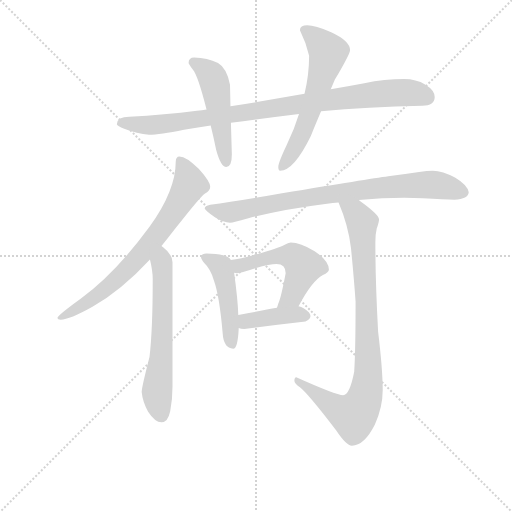
t = 0.00 s
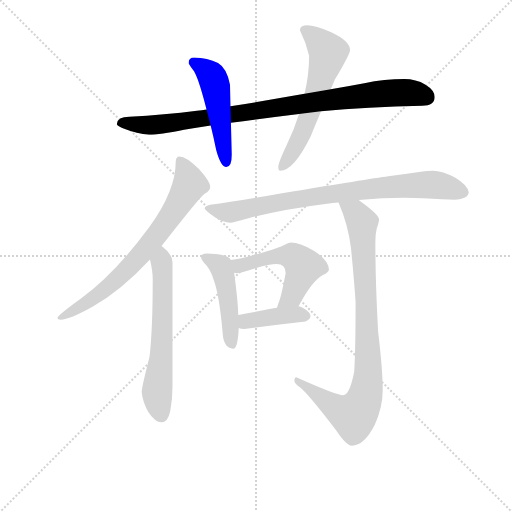
t = 1.56 s
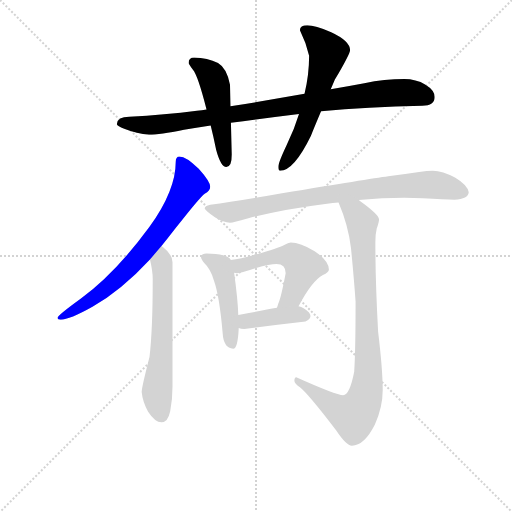
t = 3.12 s
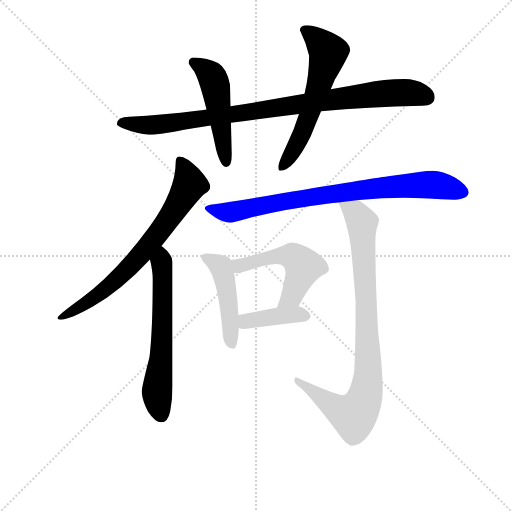
t = 4.67 s
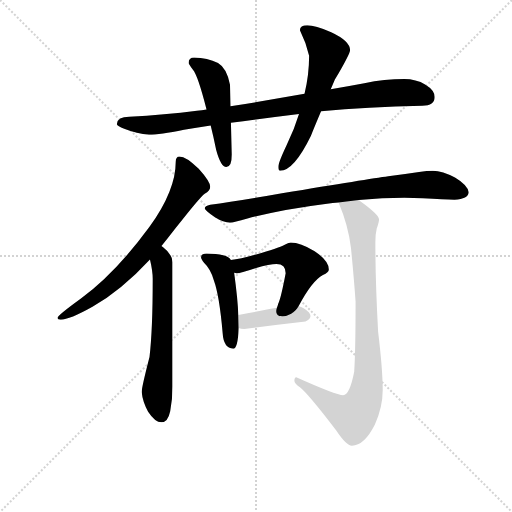
t = 6.23 s
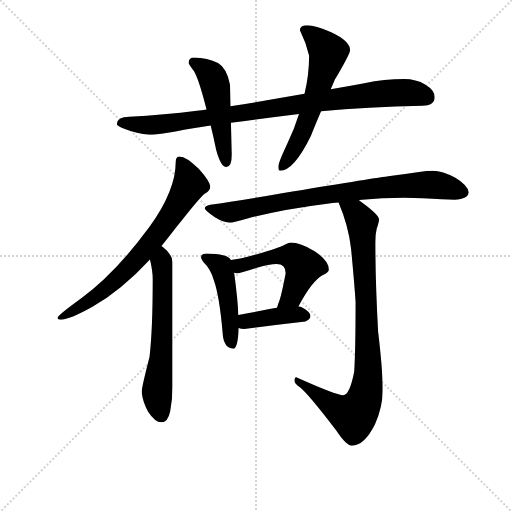
t = 7.79 s

The animated SVG that drew these frames (rendered in a browser with its animation timeline set to each time). Animation: 10 CSS @keyframes rules; one cycle of 7.79 s.

<svg version="1.1" viewBox="0 0 1024 1024" xmlns="http://www.w3.org/2000/svg">
  <g stroke="lightgray" stroke-dasharray="1,1" stroke-width="1" transform="scale(4, 4)">
    <line x1="0" y1="0" x2="256" y2="256"></line>
    <line x1="256" y1="0" x2="0" y2="256"></line>
    <line x1="128" y1="0" x2="128" y2="256"></line>
    <line x1="0" y1="128" x2="256" y2="128"></line>
  </g>
<g transform="scale(0.92, -0.92) translate(60, -900)">
   <style type="text/css">
    @keyframes keyframes0 {
      from {
       stroke: blue;
       stroke-dashoffset: 929;
       stroke-width: 128;
       }
       75% {
       animation-timing-function: step-end;
       stroke: blue;
       stroke-dashoffset: 0;
       stroke-width: 128;
       }
       to {
       stroke: black;
       stroke-width: 1024;
       }
       }
       #make-me-a-hanzi-animation-0 {
         animation: keyframes0 1.006022s both;
         animation-delay: 0.000000s;
         animation-timing-function: linear;
       }
    @keyframes keyframes1 {
      from {
       stroke: blue;
       stroke-dashoffset: 499;
       stroke-width: 128;
       }
       62% {
       animation-timing-function: step-end;
       stroke: blue;
       stroke-dashoffset: 0;
       stroke-width: 128;
       }
       to {
       stroke: black;
       stroke-width: 1024;
       }
       }
       #make-me-a-hanzi-animation-1 {
         animation: keyframes1 0.656087s both;
         animation-delay: 1.006022s;
         animation-timing-function: linear;
       }
    @keyframes keyframes2 {
      from {
       stroke: blue;
       stroke-dashoffset: 596;
       stroke-width: 128;
       }
       66% {
       animation-timing-function: step-end;
       stroke: blue;
       stroke-dashoffset: 0;
       stroke-width: 128;
       }
       to {
       stroke: black;
       stroke-width: 1024;
       }
       }
       #make-me-a-hanzi-animation-2 {
         animation: keyframes2 0.735026s both;
         animation-delay: 1.662109s;
         animation-timing-function: linear;
       }
    @keyframes keyframes3 {
      from {
       stroke: blue;
       stroke-dashoffset: 724;
       stroke-width: 128;
       }
       70% {
       animation-timing-function: step-end;
       stroke: blue;
       stroke-dashoffset: 0;
       stroke-width: 128;
       }
       to {
       stroke: black;
       stroke-width: 1024;
       }
       }
       #make-me-a-hanzi-animation-3 {
         animation: keyframes3 0.839193s both;
         animation-delay: 2.397135s;
         animation-timing-function: linear;
       }
    @keyframes keyframes4 {
      from {
       stroke: blue;
       stroke-dashoffset: 619;
       stroke-width: 128;
       }
       67% {
       animation-timing-function: step-end;
       stroke: blue;
       stroke-dashoffset: 0;
       stroke-width: 128;
       }
       to {
       stroke: black;
       stroke-width: 1024;
       }
       }
       #make-me-a-hanzi-animation-4 {
         animation: keyframes4 0.753743s both;
         animation-delay: 3.236328s;
         animation-timing-function: linear;
       }
    @keyframes keyframes5 {
      from {
       stroke: blue;
       stroke-dashoffset: 817;
       stroke-width: 128;
       }
       73% {
       animation-timing-function: step-end;
       stroke: blue;
       stroke-dashoffset: 0;
       stroke-width: 128;
       }
       to {
       stroke: black;
       stroke-width: 1024;
       }
       }
       #make-me-a-hanzi-animation-5 {
         animation: keyframes5 0.914876s both;
         animation-delay: 3.990072s;
         animation-timing-function: linear;
       }
    @keyframes keyframes6 {
      from {
       stroke: blue;
       stroke-dashoffset: 464;
       stroke-width: 128;
       }
       60% {
       animation-timing-function: step-end;
       stroke: blue;
       stroke-dashoffset: 0;
       stroke-width: 128;
       }
       to {
       stroke: black;
       stroke-width: 1024;
       }
       }
       #make-me-a-hanzi-animation-6 {
         animation: keyframes6 0.627604s both;
         animation-delay: 4.904948s;
         animation-timing-function: linear;
       }
    @keyframes keyframes7 {
      from {
       stroke: blue;
       stroke-dashoffset: 523;
       stroke-width: 128;
       }
       63% {
       animation-timing-function: step-end;
       stroke: blue;
       stroke-dashoffset: 0;
       stroke-width: 128;
       }
       to {
       stroke: black;
       stroke-width: 1024;
       }
       }
       #make-me-a-hanzi-animation-7 {
         animation: keyframes7 0.675618s both;
         animation-delay: 5.532552s;
         animation-timing-function: linear;
       }
    @keyframes keyframes8 {
      from {
       stroke: blue;
       stroke-dashoffset: 399;
       stroke-width: 128;
       }
       56% {
       animation-timing-function: step-end;
       stroke: blue;
       stroke-dashoffset: 0;
       stroke-width: 128;
       }
       to {
       stroke: black;
       stroke-width: 1024;
       }
       }
       #make-me-a-hanzi-animation-8 {
         animation: keyframes8 0.574707s both;
         animation-delay: 6.208171s;
         animation-timing-function: linear;
       }
    @keyframes keyframes9 {
      from {
       stroke: blue;
       stroke-dashoffset: 884;
       stroke-width: 128;
       }
       74% {
       animation-timing-function: step-end;
       stroke: blue;
       stroke-dashoffset: 0;
       stroke-width: 128;
       }
       to {
       stroke: black;
       stroke-width: 1024;
       }
       }
       #make-me-a-hanzi-animation-9 {
         animation: keyframes9 0.969401s both;
         animation-delay: 6.782878s;
         animation-timing-function: linear;
       }
</style>
<path d="M 819.0 728.0 Q 776.0 728.0 732.0 719.0 Q 695.0 712.0 659.0 706.0 L 602.0 696.0 Q 517.0 681.0 441.0 669.0 L 389.0 662.0 Q 379.0 660.0 368.0 659.0 Q 298.0 650.0 221.0 646.0 Q 195.0 646.0 194.0 630.0 Q 195.0 626.0 210.0 620.0 Q 238.0 609.0 264.0 607.0 Q 287.0 607.0 340.0 618.0 Q 367.0 622.0 398.0 627.0 L 442.0 633.0 Q 509.0 642.0 590.0 652.0 L 638.0 658.0 Q 738.0 667.0 858.0 670.0 Q 885.0 670.0 885.0 689.0 Q 885.0 704.0 865.0 716.0 Q 844.0 728.0 819.0 728.0 Z" fill="lightgray"></path> 
<path d="M 441.0 669.0 L 440.0 716.0 Q 433.0 752.0 414.0 763.0 Q 391.0 774.0 362.0 775.0 Q 350.0 775.0 350.0 763.0 Q 350.0 761.0 359.0 749.0 Q 370.0 737.0 389.0 662.0 L 398.0 627.0 Q 404.0 603.0 410.0 574.0 Q 420.0 537.0 432.0 537.0 Q 444.0 537.0 444.0 564.0 L 442.0 633.0 L 441.0 669.0 Z" fill="lightgray"></path> 
<path d="M 659.0 706.0 Q 663.0 715.0 668.0 727.0 Q 701.0 783.0 701.0 791.0 Q 701.0 811.0 660.0 830.0 Q 625.0 845.0 608.0 845.0 Q 592.0 845.0 592.0 834.0 Q 605.0 808.0 612.0 779.0 Q 612.0 738.0 602.0 696.0 L 590.0 652.0 Q 580.0 619.0 563.0 584.0 Q 545.0 546.0 545.0 537.0 Q 545.0 529.0 549.0 529.0 Q 579.0 529.0 616.0 605.0 Q 624.0 625.0 638.0 658.0 L 659.0 706.0 Z" fill="lightgray"></path> 
<path d="M 330.0 560.0 Q 322.0 560.0 322.0 548.0 Q 322.0 486.0 265.0 407.0 Q 191.0 306.0 116.0 251.0 Q 65.0 214.0 65.0 209.0 Q 65.0 205.0 72.0 205.0 Q 91.0 205.0 141.0 233.0 Q 205.0 270.0 266.0 336.0 L 291.0 365.0 Q 305.0 382.0 321.0 403.0 Q 374.0 471.0 385.0 479.0 Q 397.0 485.0 397.0 494.0 Q 397.0 505.0 372.0 533.0 Q 345.0 560.0 330.0 560.0 Z" fill="lightgray"></path> 
<path d="M 266.0 336.0 Q 272.0 311.0 272.0 294.0 Q 272.0 183.0 265.0 124.0 Q 248.0 58.0 248.0 48.0 Q 250.0 27.0 262.0 5.0 Q 277.0 -18.0 291.0 -18.0 Q 305.0 -18.0 310.0 6.0 Q 315.0 31.0 315.0 60.0 L 315.0 330.0 Q 315.0 347.0 294.0 363.0 Q 292.0 364.0 291.0 365.0 C 267.0 384.0 260.0 365.0 266.0 336.0 Z" fill="lightgray"></path> 
<path d="M 819.0 470.0 L 859.0 469.0 Q 906.0 466.0 928.0 466.0 Q 958.0 467.0 959.0 482.0 Q 956.0 498.0 929.0 514.0 Q 902.0 529.0 881.0 529.0 Q 869.0 529.0 851.0 526.0 Q 819.0 521.0 784.0 517.0 Q 741.0 511.0 553.0 480.0 Q 453.0 462.0 397.0 455.0 Q 385.0 452.0 385.0 447.0 Q 386.0 443.0 408.0 427.0 Q 426.0 416.0 440.0 416.0 Q 448.0 416.0 478.0 425.0 Q 555.0 445.0 651.0 457.0 Q 663.0 459.0 676.0 460.0 L 720.0 465.0 Q 772.0 470.0 819.0 470.0 Z" fill="lightgray"></path> 
<path d="M 389.0 349.0 Q 377.0 349.0 377.0 341.0 Q 377.0 338.0 384.0 328.0 Q 398.0 315.0 405.0 290.0 Q 417.0 257.0 424.0 176.0 Q 426.0 143.0 447.0 142.0 Q 457.0 142.0 459.0 187.0 L 458.0 215.0 Q 457.0 249.0 449.0 307.0 L 442.0 335.0 Q 437.0 342.0 425.0 345.0 Q 411.0 349.0 389.0 349.0 Z" fill="lightgray"></path> 
<path d="M 589.0 234.0 Q 618.0 289.0 642.0 302.0 Q 655.0 308.0 655.0 314.0 Q 655.0 333.0 624.0 354.0 Q 593.0 373.0 572.0 373.0 Q 569.0 373.0 559.0 368.0 Q 544.0 360.0 497.0 347.0 Q 461.0 337.0 442.0 335.0 C 412.0 331.0 419.0 309.0 449.0 307.0 Q 451.0 306.0 455.0 306.0 Q 462.0 306.0 495.0 317.0 Q 527.0 326.0 541.0 326.0 Q 561.0 326.0 561.0 306.0 Q 551.0 253.0 545.0 240.0 Q 544.0 236.0 542.0 231.0 C 532.0 203.0 575.0 208.0 589.0 234.0 Z" fill="lightgray"></path> 
<path d="M 459.0 187.0 Q 463.0 185.0 471.0 185.0 Q 535.0 193.0 604.0 201.0 Q 615.0 206.0 615.0 213.0 Q 615.0 221.0 600.0 230.0 Q 595.0 233.0 589.0 234.0 L 542.0 231.0 Q 514.0 226.0 458.0 215.0 C 429.0 209.0 430.0 196.0 459.0 187.0 Z" fill="lightgray"></path> 
<path d="M 676.0 460.0 Q 697.0 411.0 703.0 361.0 Q 710.0 289.0 713.0 244.0 Q 713.0 139.0 710.0 92.0 Q 700.0 41.0 686.0 41.0 Q 671.0 41.0 584.0 80.0 Q 580.0 80.0 580.0 72.0 Q 580.0 67.0 592.0 58.0 Q 610.0 44.0 671.0 -36.0 Q 693.0 -69.0 705.0 -69.0 Q 732.0 -69.0 755.0 -23.0 Q 772.0 15.0 772.0 52.0 Q 772.0 96.0 762.0 179.0 Q 756.0 287.0 756.0 373.0 Q 756.0 391.0 759.0 403.0 Q 764.0 418.0 764.0 423.0 Q 764.0 433.0 724.0 462.0 Q 722.0 463.0 720.0 465.0 C 696.0 483.0 665.0 488.0 676.0 460.0 Z" fill="lightgray"></path> 
      <clipPath id="make-me-a-hanzi-clip-0">
      <path d="M 819.0 728.0 Q 776.0 728.0 732.0 719.0 Q 695.0 712.0 659.0 706.0 L 602.0 696.0 Q 517.0 681.0 441.0 669.0 L 389.0 662.0 Q 379.0 660.0 368.0 659.0 Q 298.0 650.0 221.0 646.0 Q 195.0 646.0 194.0 630.0 Q 195.0 626.0 210.0 620.0 Q 238.0 609.0 264.0 607.0 Q 287.0 607.0 340.0 618.0 Q 367.0 622.0 398.0 627.0 L 442.0 633.0 Q 509.0 642.0 590.0 652.0 L 638.0 658.0 Q 738.0 667.0 858.0 670.0 Q 885.0 670.0 885.0 689.0 Q 885.0 704.0 865.0 716.0 Q 844.0 728.0 819.0 728.0 Z" fill="lightgray"></path>
      </clipPath>
      <path clip-path="url(#make-me-a-hanzi-clip-0)" d="M 202.0 633.0 L 268.0 628.0 L 327.0 634.0 L 744.0 694.0 L 825.0 699.0 L 869.0 688.0 " fill="none" id="make-me-a-hanzi-animation-0" stroke-dasharray="801 1602" stroke-linecap="round"></path>

      <clipPath id="make-me-a-hanzi-clip-1">
      <path d="M 441.0 669.0 L 440.0 716.0 Q 433.0 752.0 414.0 763.0 Q 391.0 774.0 362.0 775.0 Q 350.0 775.0 350.0 763.0 Q 350.0 761.0 359.0 749.0 Q 370.0 737.0 389.0 662.0 L 398.0 627.0 Q 404.0 603.0 410.0 574.0 Q 420.0 537.0 432.0 537.0 Q 444.0 537.0 444.0 564.0 L 442.0 633.0 L 441.0 669.0 Z" fill="lightgray"></path>
      </clipPath>
      <path clip-path="url(#make-me-a-hanzi-clip-1)" d="M 359.0 765.0 L 397.0 738.0 L 408.0 716.0 L 432.0 546.0 " fill="none" id="make-me-a-hanzi-animation-1" stroke-dasharray="371 742" stroke-linecap="round"></path>

      <clipPath id="make-me-a-hanzi-clip-2">
      <path d="M 659.0 706.0 Q 663.0 715.0 668.0 727.0 Q 701.0 783.0 701.0 791.0 Q 701.0 811.0 660.0 830.0 Q 625.0 845.0 608.0 845.0 Q 592.0 845.0 592.0 834.0 Q 605.0 808.0 612.0 779.0 Q 612.0 738.0 602.0 696.0 L 590.0 652.0 Q 580.0 619.0 563.0 584.0 Q 545.0 546.0 545.0 537.0 Q 545.0 529.0 549.0 529.0 Q 579.0 529.0 616.0 605.0 Q 624.0 625.0 638.0 658.0 L 659.0 706.0 Z" fill="lightgray"></path>
      </clipPath>
      <path clip-path="url(#make-me-a-hanzi-clip-2)" d="M 604.0 833.0 L 629.0 815.0 L 653.0 786.0 L 595.0 603.0 L 552.0 536.0 " fill="none" id="make-me-a-hanzi-animation-2" stroke-dasharray="468 936" stroke-linecap="round"></path>

      <clipPath id="make-me-a-hanzi-clip-3">
      <path d="M 330.0 560.0 Q 322.0 560.0 322.0 548.0 Q 322.0 486.0 265.0 407.0 Q 191.0 306.0 116.0 251.0 Q 65.0 214.0 65.0 209.0 Q 65.0 205.0 72.0 205.0 Q 91.0 205.0 141.0 233.0 Q 205.0 270.0 266.0 336.0 L 291.0 365.0 Q 305.0 382.0 321.0 403.0 Q 374.0 471.0 385.0 479.0 Q 397.0 485.0 397.0 494.0 Q 397.0 505.0 372.0 533.0 Q 345.0 560.0 330.0 560.0 Z" fill="lightgray"></path>
      </clipPath>
      <path clip-path="url(#make-me-a-hanzi-clip-3)" d="M 332.0 550.0 L 352.0 498.0 L 284.0 393.0 L 193.0 291.0 L 126.0 238.0 L 113.0 236.0 L 69.0 209.0 " fill="none" id="make-me-a-hanzi-animation-3" stroke-dasharray="596 1192" stroke-linecap="round"></path>

      <clipPath id="make-me-a-hanzi-clip-4">
      <path d="M 266.0 336.0 Q 272.0 311.0 272.0 294.0 Q 272.0 183.0 265.0 124.0 Q 248.0 58.0 248.0 48.0 Q 250.0 27.0 262.0 5.0 Q 277.0 -18.0 291.0 -18.0 Q 305.0 -18.0 310.0 6.0 Q 315.0 31.0 315.0 60.0 L 315.0 330.0 Q 315.0 347.0 294.0 363.0 Q 292.0 364.0 291.0 365.0 C 267.0 384.0 260.0 365.0 266.0 336.0 Z" fill="lightgray"></path>
      </clipPath>
      <path clip-path="url(#make-me-a-hanzi-clip-4)" d="M 289.0 358.0 L 294.0 351.0 L 292.0 147.0 L 281.0 47.0 L 290.0 -2.0 " fill="none" id="make-me-a-hanzi-animation-4" stroke-dasharray="491 982" stroke-linecap="round"></path>

      <clipPath id="make-me-a-hanzi-clip-5">
      <path d="M 819.0 470.0 L 859.0 469.0 Q 906.0 466.0 928.0 466.0 Q 958.0 467.0 959.0 482.0 Q 956.0 498.0 929.0 514.0 Q 902.0 529.0 881.0 529.0 Q 869.0 529.0 851.0 526.0 Q 819.0 521.0 784.0 517.0 Q 741.0 511.0 553.0 480.0 Q 453.0 462.0 397.0 455.0 Q 385.0 452.0 385.0 447.0 Q 386.0 443.0 408.0 427.0 Q 426.0 416.0 440.0 416.0 Q 448.0 416.0 478.0 425.0 Q 555.0 445.0 651.0 457.0 Q 663.0 459.0 676.0 460.0 L 720.0 465.0 Q 772.0 470.0 819.0 470.0 Z" fill="lightgray"></path>
      </clipPath>
      <path clip-path="url(#make-me-a-hanzi-clip-5)" d="M 393.0 448.0 L 438.0 438.0 L 614.0 473.0 L 863.0 499.0 L 891.0 498.0 L 946.0 483.0 " fill="none" id="make-me-a-hanzi-animation-5" stroke-dasharray="689 1378" stroke-linecap="round"></path>

      <clipPath id="make-me-a-hanzi-clip-6">
      <path d="M 389.0 349.0 Q 377.0 349.0 377.0 341.0 Q 377.0 338.0 384.0 328.0 Q 398.0 315.0 405.0 290.0 Q 417.0 257.0 424.0 176.0 Q 426.0 143.0 447.0 142.0 Q 457.0 142.0 459.0 187.0 L 458.0 215.0 Q 457.0 249.0 449.0 307.0 L 442.0 335.0 Q 437.0 342.0 425.0 345.0 Q 411.0 349.0 389.0 349.0 Z" fill="lightgray"></path>
      </clipPath>
      <path clip-path="url(#make-me-a-hanzi-clip-6)" d="M 387.0 338.0 L 420.0 320.0 L 435.0 261.0 L 444.0 152.0 " fill="none" id="make-me-a-hanzi-animation-6" stroke-dasharray="336 672" stroke-linecap="round"></path>

      <clipPath id="make-me-a-hanzi-clip-7">
      <path d="M 589.0 234.0 Q 618.0 289.0 642.0 302.0 Q 655.0 308.0 655.0 314.0 Q 655.0 333.0 624.0 354.0 Q 593.0 373.0 572.0 373.0 Q 569.0 373.0 559.0 368.0 Q 544.0 360.0 497.0 347.0 Q 461.0 337.0 442.0 335.0 C 412.0 331.0 419.0 309.0 449.0 307.0 Q 451.0 306.0 455.0 306.0 Q 462.0 306.0 495.0 317.0 Q 527.0 326.0 541.0 326.0 Q 561.0 326.0 561.0 306.0 Q 551.0 253.0 545.0 240.0 Q 544.0 236.0 542.0 231.0 C 532.0 203.0 575.0 208.0 589.0 234.0 Z" fill="lightgray"></path>
      </clipPath>
      <path clip-path="url(#make-me-a-hanzi-clip-7)" d="M 448.0 329.0 L 465.0 323.0 L 526.0 341.0 L 566.0 344.0 L 589.0 334.0 L 600.0 321.0 L 595.0 306.0 L 575.0 257.0 L 550.0 233.0 " fill="none" id="make-me-a-hanzi-animation-7" stroke-dasharray="395 790" stroke-linecap="round"></path>

      <clipPath id="make-me-a-hanzi-clip-8">
      <path d="M 459.0 187.0 Q 463.0 185.0 471.0 185.0 Q 535.0 193.0 604.0 201.0 Q 615.0 206.0 615.0 213.0 Q 615.0 221.0 600.0 230.0 Q 595.0 233.0 589.0 234.0 L 542.0 231.0 Q 514.0 226.0 458.0 215.0 C 429.0 209.0 430.0 196.0 459.0 187.0 Z" fill="lightgray"></path>
      </clipPath>
      <path clip-path="url(#make-me-a-hanzi-clip-8)" d="M 466.0 194.0 L 487.0 205.0 L 529.0 211.0 L 589.0 217.0 L 605.0 213.0 " fill="none" id="make-me-a-hanzi-animation-8" stroke-dasharray="271 542" stroke-linecap="round"></path>

      <clipPath id="make-me-a-hanzi-clip-9">
      <path d="M 676.0 460.0 Q 697.0 411.0 703.0 361.0 Q 710.0 289.0 713.0 244.0 Q 713.0 139.0 710.0 92.0 Q 700.0 41.0 686.0 41.0 Q 671.0 41.0 584.0 80.0 Q 580.0 80.0 580.0 72.0 Q 580.0 67.0 592.0 58.0 Q 610.0 44.0 671.0 -36.0 Q 693.0 -69.0 705.0 -69.0 Q 732.0 -69.0 755.0 -23.0 Q 772.0 15.0 772.0 52.0 Q 772.0 96.0 762.0 179.0 Q 756.0 287.0 756.0 373.0 Q 756.0 391.0 759.0 403.0 Q 764.0 418.0 764.0 423.0 Q 764.0 433.0 724.0 462.0 Q 722.0 463.0 720.0 465.0 C 696.0 483.0 665.0 488.0 676.0 460.0 Z" fill="lightgray"></path>
      </clipPath>
      <path clip-path="url(#make-me-a-hanzi-clip-9)" d="M 684.0 455.0 L 713.0 438.0 L 727.0 416.0 L 741.0 112.0 L 733.0 35.0 L 715.0 2.0 L 697.0 -1.0 L 656.0 22.0 L 589.0 73.0 " fill="none" id="make-me-a-hanzi-animation-9" stroke-dasharray="756 1512" stroke-linecap="round"></path>

</g>
</svg>
